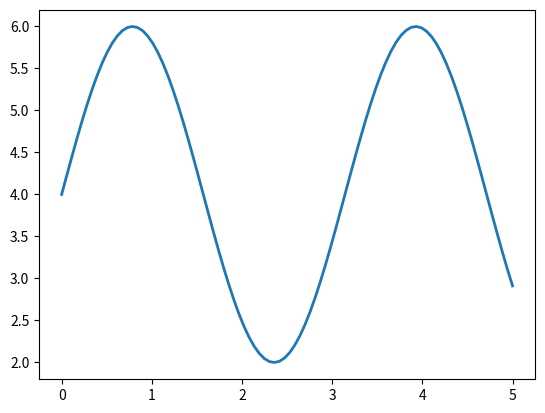
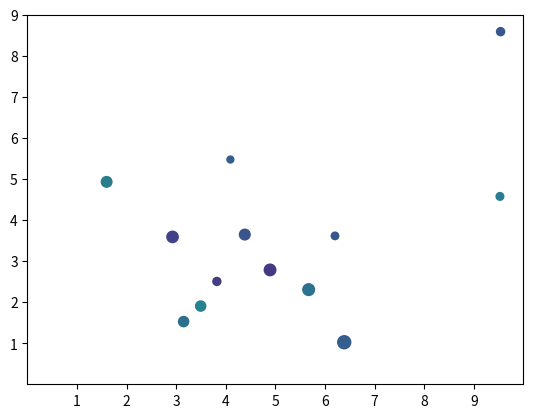

These figures' Python source, in order:
# -*- coding: utf-8 -*-
"""Untitled6.ipynb

Automatically generated by Colab.

Original file is located at
    https://colab.research.google.com/<link-removed>
"""

import matplotlib.pyplot as plt
import numpy as np
x=np.linspace(0,5,90)
print(x)
y=4+2 * np.sin(2 * x)
print (y)
fig, ax=plt.subplots()
ax.plot(x, y, linewidth=2.0)
plt.show()

import matplotlib.pyplot as plt
import numpy as np
np.random.seed(3)
x=6+np.random.normal(0,4,30)
y=6+np.random.normal(0,4,len(x))
sizes=np.random.uniform(20, 90, len(x))
colors=np.random.uniform(20, 90, len(x))
fig,ax=plt.subplots()
ax.scatter(x,y,s=sizes, c=colors, vmin=0, vmax=200)
ax.set(xlim=(0,10), xticks=np.arange(1,10),
       ylim=(0,8), yticks=np.arange(1,10))
plt.show()